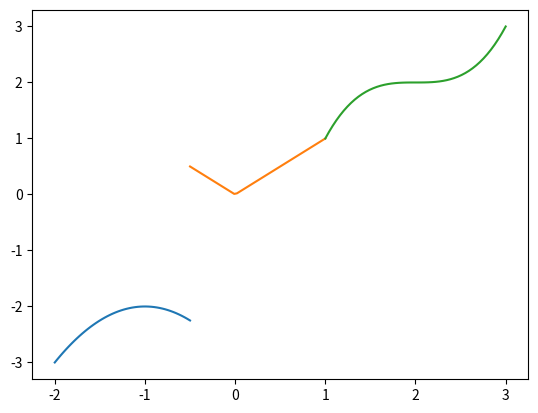

This figure's Python source:
import matplotlib as mpl
import matplotlib.pyplot as plt
import numpy as np

# figure
fig = plt.figure(dpi=300)
# axis
ax = fig.add_subplot()
# -2 <= x < -0.5
x = np.linspace(-2, -0.5)
ax.plot(x, -(x+1)**2-2)
# -0.5 <= x < 1
x = np.linspace(-0.5, 1)
ax.plot(x, np.fabs(x))
# 1 <= x < 3
x = np.linspace(1, 3)
ax.plot(x, (x-2)**3+2)
# display
plt.savefig('fig.png', bbox_inches='tight')
plt.show()
